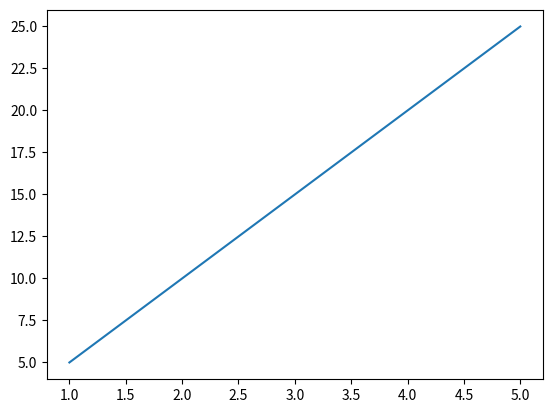

The matplotlib source for this figure:
import matplotlib.pyplot as plt # import the Matplotlib module
X = [1, 2, 3, 4, 5]
Y = [5,10,15,20,25]
plt.plot(X, Y) 
plt.show()




